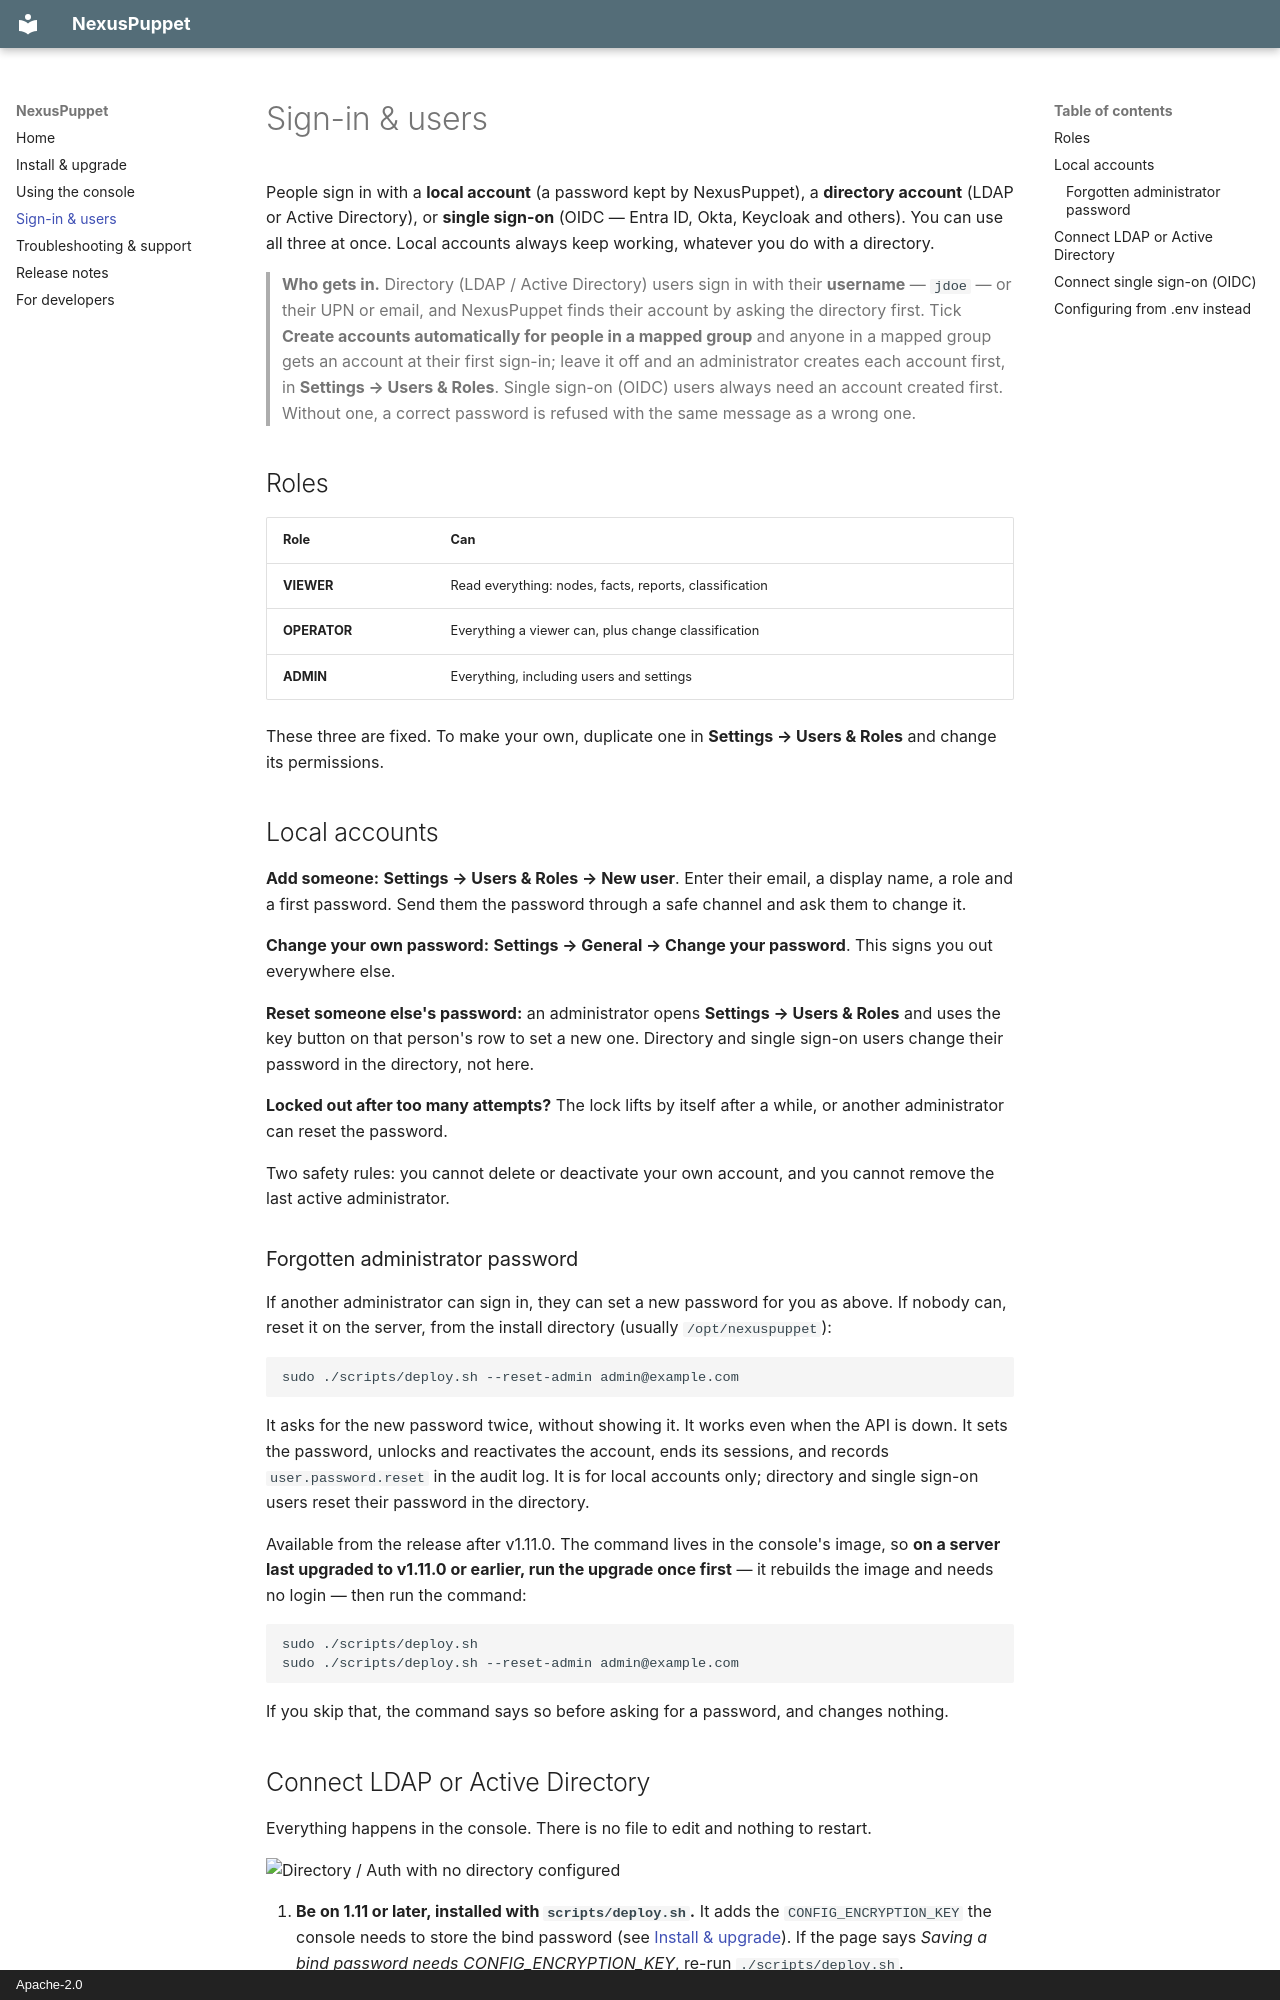

repository: eth-man/nexuspuppet · page: sign-in/index.html · generator: mkdocs · copyright: Apache-2.0

# Sign-in & users

People sign in with a **local account** (a password kept by NexusPuppet), a **directory account** (LDAP or Active Directory), or **single sign-on** (OIDC — Entra ID, Okta, Keycloak and others). You can use all three at once. Local accounts always keep working, whatever you do with a directory.

> **Who gets in.** Directory (LDAP / Active Directory) users sign in with their **username** — `jdoe` — or their UPN or email, and NexusPuppet finds their account by asking the directory first. Tick **Create accounts automatically for people in a mapped group** and anyone in a mapped group gets an account at their first sign-in; leave it off and an administrator creates each account first, in **Settings → Users & Roles**. Single sign-on (OIDC) users always need an account created first. Without one, a correct password is refused with the same message as a wrong one.

## Roles

| Role | Can |
|---|---|
| **VIEWER** | Read everything: nodes, facts, reports, classification |
| **OPERATOR** | Everything a viewer can, plus change classification |
| **ADMIN** | Everything, including users and settings |

These three are fixed. To make your own, duplicate one in **Settings → Users & Roles** and change its permissions.

## Local accounts

**Add someone:** **Settings → Users & Roles → New user**. Enter their email, a display name, a role and a first password. Send them the password through a safe channel and ask them to change it.

**Change your own password:** **Settings → General → Change your password**. This signs you out everywhere else.

**Reset someone else's password:** an administrator opens **Settings → Users & Roles** and uses the key button on that person's row to set a new one. Directory and single sign-on users change their password in the directory, not here.

**Locked out after too many attempts?** The lock lifts by itself after a while, or another administrator can reset the password.

Two safety rules: you cannot delete or deactivate your own account, and you cannot remove the last active administrator.

### Forgotten administrator password

If another administrator can sign in, they can set a new password for you as above. If nobody can, reset it on the server, from the install directory (usually `/opt/nexuspuppet`):

```bash
sudo ./scripts/deploy.sh --reset-admin admin@example.com
```

It asks for the new password twice, without showing it. It works even when the API is down. It sets the password, unlocks and reactivates the account, ends its sessions, and records `user.password.reset` in the audit log. It is for local accounts only; directory and single sign-on users reset their password in the directory.

Available from the release after v1.11.0. The command lives in the console's image, so **on a server last upgraded to v1.11.0 or earlier, run the upgrade once first** — it rebuilds the image and needs no login — then run the command:

```bash
sudo ./scripts/deploy.sh
sudo ./scripts/deploy.sh --reset-admin admin@example.com
```

If you skip that, the command says so before asking for a password, and changes nothing.
